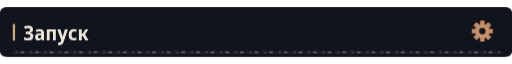
t = 0.00 s
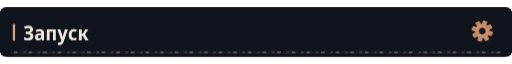
t = 4.06 s
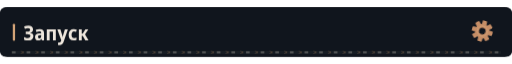
t = 7.06 s

The animated SVG that drew these frames (rendered in a browser with its animation timeline set to each time). Animation: 4 CSS @keyframes rules; frames cover the first 7.06 s, repeats indefinitely.

<svg xmlns="http://www.w3.org/2000/svg" width="1120" height="108" viewBox="0 0 1120 108" role="img"><defs><clipPath id="motion-frame"><rect x="1.0" y="1.0" width="1118.0" height="106.0" rx="14" /></clipPath><clipPath id="motion-belt"><rect x="24.0" y="95.0" width="1072.0" height="7" rx="1" /></clipPath><linearGradient id="motion-sheen" x1="0" y1="0" x2="1" y2=".2"><stop offset="0" stop-color="#e2c6a4" stop-opacity="0" /><stop offset=".46" stop-color="#e2c6a4" stop-opacity="0" /><stop offset=".5" stop-color="#e2c6a4" stop-opacity=".11" /><stop offset=".54" stop-color="#e2c6a4" stop-opacity="0" /><stop offset="1" stop-color="#e2c6a4" stop-opacity="0" /></linearGradient></defs><style>
@keyframes profile-belt { to { transform: translateX(32px); } }
@keyframes profile-sheen { to { transform: translateX(3360px); } }
@keyframes profile-gear { to { transform: rotate(360deg); } }
@keyframes profile-signal { 0%,100% { opacity: .35; } 50% { opacity: .85; } }
.profile-conveyor { animation: profile-belt 1.6s linear infinite; }
.profile-sheen { animation: profile-sheen 9s linear infinite; animation-delay: -4.06s; }
.profile-gear { transform-origin: 0px 0px; animation: profile-gear 24s linear infinite; }
.profile-signal { animation: profile-signal 6s cubic-bezier(.77,0,.175,1) infinite; animation-delay: -4.06s; }
@media (prefers-reduced-motion: reduce) {
 .profile-conveyor, .profile-sheen, .profile-gear, .profile-signal { animation: none; }
 .profile-sheen { opacity: 0; }
}
</style><title>Запуск</title><rect width="1120" height="108" rx="16" fill="#0d1117" /><g clip-path="url(#motion-frame)" pointer-events="none"><rect x="-1120.0" y="0.0" width="1120.0" height="108.0" fill="url(#motion-sheen)" class="profile-sheen" /></g><rect width="1120" height="108" rx="12" fill="#10151d" /><rect x="28" y="36.0" width="5" height="37" rx="2" fill="#d4a478" /><g transform="translate(51 72) scale(0.044 -0.044)" fill="#eee6dc"><path transform="translate(0 0)" d="M236 -10Q123 -10 39 25V152Q80 134 127.5 123.5Q175 113 218 113Q284 113 318.5 139.5Q353 166 353 214Q353 264 314.5 287.0Q276 310 199 310H121V429H197Q340 429 340 520Q340 561 311.5 581.5Q283 602 234 602Q197 602 161.5 593.0Q126 584 81 564L37 677Q88 700 141.5 712.0Q195 724 253 724Q359 724 421.5 675.0Q484 626 484 542Q484 478 448.5 434.5Q413 391 347 377V373Q422 362 462.0 317.5Q502 273 502 201Q502 107 433.0 48.5Q364 -10 236 -10Z" /><path transform="translate(548 0)" d="M194 -10Q115 -10 74.5 36.5Q34 83 34 158Q34 330 258 338L340 341V365Q340 407 317.5 426.5Q295 446 247 446Q186 446 106 412L67 513Q164 557 268 557Q377 557 429.5 508.5Q482 460 482 358V0H380L354 74H351Q320 31 282.5 10.5Q245 -10 194 -10ZM246 98Q286 98 313.0 125.5Q340 153 340 205V253L289 251Q232 248 206.0 227.0Q180 206 180 167Q180 132 197.5 115.0Q215 98 246 98Z" /><path transform="translate(1094 0)" d="M74 0V546H522V0H381V435H215V0Z" /><path transform="translate(1690 0)" d="M107 -240Q85 -240 66.5 -237.5Q48 -235 34 -231V-112Q46 -115 58.0 -117.0Q70 -119 84 -119Q129 -119 151.5 -95.0Q174 -71 189 -27L198 -1L1 547H154L242 253Q249 229 254.5 203.5Q260 178 263 156H267Q270 177 276.5 202.0Q283 227 290 253L376 547H524L322 -51Q290 -146 241.0 -193.0Q192 -240 107 -240Z" /><path transform="translate(2215 0)" d="M288 -10Q167 -10 103.0 61.5Q39 133 39 268Q39 409 108.5 483.0Q178 557 294 557Q382 557 447 522L406 413Q351 440 305 440Q246 440 215.5 397.0Q185 354 185 271Q185 108 314 108Q341 108 371.5 115.0Q402 122 431 136V20Q371 -10 288 -10Z" /><path transform="translate(2692 0)" d="M71 0V546H213V335H262L394 546H540L376 288L552 0H392L261 222H213V0Z" /></g><g transform="translate(1055 52.0) scale(1)"><g class="profile-gear" fill="#c58d66"><rect x="-5" y="-23" width="10" height="15" rx="2" transform="rotate(0)" /><rect x="-5" y="-23" width="10" height="15" rx="2" transform="rotate(45)" /><rect x="-5" y="-23" width="10" height="15" rx="2" transform="rotate(90)" /><rect x="-5" y="-23" width="10" height="15" rx="2" transform="rotate(135)" /><rect x="-5" y="-23" width="10" height="15" rx="2" transform="rotate(180)" /><rect x="-5" y="-23" width="10" height="15" rx="2" transform="rotate(225)" /><rect x="-5" y="-23" width="10" height="15" rx="2" transform="rotate(270)" /><rect x="-5" y="-23" width="10" height="15" rx="2" transform="rotate(315)" /><circle r="16" /><circle r="7" fill="#10151d" /><circle r="11" fill="none" stroke="#d4a478" stroke-width="1.5" /></g></g><g clip-path="url(#motion-belt)" pointer-events="none"><rect x="24.0" y="95.0" width="1072.0" height="7" fill="#171d23" /><g class="profile-conveyor"><path d="M-32 95l7 3.5 -7 3.5" fill="none" stroke="#9e7956" stroke-width="1.5" opacity=".55" /><rect x="-19.0" y="96.0" width="8" height="5" fill="#a5a29b" opacity=".4" /><path d="M0 95l7 3.5 -7 3.5" fill="none" stroke="#9e7956" stroke-width="1.5" opacity=".55" /><rect x="13.0" y="96.0" width="8" height="5" fill="#a5a29b" opacity=".4" /><path d="M32 95l7 3.5 -7 3.5" fill="none" stroke="#9e7956" stroke-width="1.5" opacity=".55" /><rect x="45.0" y="96.0" width="8" height="5" fill="#a5a29b" opacity=".4" /><path d="M64 95l7 3.5 -7 3.5" fill="none" stroke="#9e7956" stroke-width="1.5" opacity=".55" /><rect x="77.0" y="96.0" width="8" height="5" fill="#a5a29b" opacity=".4" /><path d="M96 95l7 3.5 -7 3.5" fill="none" stroke="#9e7956" stroke-width="1.5" opacity=".55" /><rect x="109.0" y="96.0" width="8" height="5" fill="#a5a29b" opacity=".4" /><path d="M128 95l7 3.5 -7 3.5" fill="none" stroke="#9e7956" stroke-width="1.5" opacity=".55" /><rect x="141.0" y="96.0" width="8" height="5" fill="#a5a29b" opacity=".4" /><path d="M160 95l7 3.5 -7 3.5" fill="none" stroke="#9e7956" stroke-width="1.5" opacity=".55" /><rect x="173.0" y="96.0" width="8" height="5" fill="#a5a29b" opacity=".4" /><path d="M192 95l7 3.5 -7 3.5" fill="none" stroke="#9e7956" stroke-width="1.5" opacity=".55" /><rect x="205.0" y="96.0" width="8" height="5" fill="#a5a29b" opacity=".4" /><path d="M224 95l7 3.5 -7 3.5" fill="none" stroke="#9e7956" stroke-width="1.5" opacity=".55" /><rect x="237.0" y="96.0" width="8" height="5" fill="#a5a29b" opacity=".4" /><path d="M256 95l7 3.5 -7 3.5" fill="none" stroke="#9e7956" stroke-width="1.5" opacity=".55" /><rect x="269.0" y="96.0" width="8" height="5" fill="#a5a29b" opacity=".4" /><path d="M288 95l7 3.5 -7 3.5" fill="none" stroke="#9e7956" stroke-width="1.5" opacity=".55" /><rect x="301.0" y="96.0" width="8" height="5" fill="#a5a29b" opacity=".4" /><path d="M320 95l7 3.5 -7 3.5" fill="none" stroke="#9e7956" stroke-width="1.5" opacity=".55" /><rect x="333.0" y="96.0" width="8" height="5" fill="#a5a29b" opacity=".4" /><path d="M352 95l7 3.5 -7 3.5" fill="none" stroke="#9e7956" stroke-width="1.5" opacity=".55" /><rect x="365.0" y="96.0" width="8" height="5" fill="#a5a29b" opacity=".4" /><path d="M384 95l7 3.5 -7 3.5" fill="none" stroke="#9e7956" stroke-width="1.5" opacity=".55" /><rect x="397.0" y="96.0" width="8" height="5" fill="#a5a29b" opacity=".4" /><path d="M416 95l7 3.5 -7 3.5" fill="none" stroke="#9e7956" stroke-width="1.5" opacity=".55" /><rect x="429.0" y="96.0" width="8" height="5" fill="#a5a29b" opacity=".4" /><path d="M448 95l7 3.5 -7 3.5" fill="none" stroke="#9e7956" stroke-width="1.5" opacity=".55" /><rect x="461.0" y="96.0" width="8" height="5" fill="#a5a29b" opacity=".4" /><path d="M480 95l7 3.5 -7 3.5" fill="none" stroke="#9e7956" stroke-width="1.5" opacity=".55" /><rect x="493.0" y="96.0" width="8" height="5" fill="#a5a29b" opacity=".4" /><path d="M512 95l7 3.5 -7 3.5" fill="none" stroke="#9e7956" stroke-width="1.5" opacity=".55" /><rect x="525.0" y="96.0" width="8" height="5" fill="#a5a29b" opacity=".4" /><path d="M544 95l7 3.5 -7 3.5" fill="none" stroke="#9e7956" stroke-width="1.5" opacity=".55" /><rect x="557.0" y="96.0" width="8" height="5" fill="#a5a29b" opacity=".4" /><path d="M576 95l7 3.5 -7 3.5" fill="none" stroke="#9e7956" stroke-width="1.5" opacity=".55" /><rect x="589.0" y="96.0" width="8" height="5" fill="#a5a29b" opacity=".4" /><path d="M608 95l7 3.5 -7 3.5" fill="none" stroke="#9e7956" stroke-width="1.5" opacity=".55" /><rect x="621.0" y="96.0" width="8" height="5" fill="#a5a29b" opacity=".4" /><path d="M640 95l7 3.5 -7 3.5" fill="none" stroke="#9e7956" stroke-width="1.5" opacity=".55" /><rect x="653.0" y="96.0" width="8" height="5" fill="#a5a29b" opacity=".4" /><path d="M672 95l7 3.5 -7 3.5" fill="none" stroke="#9e7956" stroke-width="1.5" opacity=".55" /><rect x="685.0" y="96.0" width="8" height="5" fill="#a5a29b" opacity=".4" /><path d="M704 95l7 3.5 -7 3.5" fill="none" stroke="#9e7956" stroke-width="1.5" opacity=".55" /><rect x="717.0" y="96.0" width="8" height="5" fill="#a5a29b" opacity=".4" /><path d="M736 95l7 3.5 -7 3.5" fill="none" stroke="#9e7956" stroke-width="1.5" opacity=".55" /><rect x="749.0" y="96.0" width="8" height="5" fill="#a5a29b" opacity=".4" /><path d="M768 95l7 3.5 -7 3.5" fill="none" stroke="#9e7956" stroke-width="1.5" opacity=".55" /><rect x="781.0" y="96.0" width="8" height="5" fill="#a5a29b" opacity=".4" /><path d="M800 95l7 3.5 -7 3.5" fill="none" stroke="#9e7956" stroke-width="1.5" opacity=".55" /><rect x="813.0" y="96.0" width="8" height="5" fill="#a5a29b" opacity=".4" /><path d="M832 95l7 3.5 -7 3.5" fill="none" stroke="#9e7956" stroke-width="1.5" opacity=".55" /><rect x="845.0" y="96.0" width="8" height="5" fill="#a5a29b" opacity=".4" /><path d="M864 95l7 3.5 -7 3.5" fill="none" stroke="#9e7956" stroke-width="1.5" opacity=".55" /><rect x="877.0" y="96.0" width="8" height="5" fill="#a5a29b" opacity=".4" /><path d="M896 95l7 3.5 -7 3.5" fill="none" stroke="#9e7956" stroke-width="1.5" opacity=".55" /><rect x="909.0" y="96.0" width="8" height="5" fill="#a5a29b" opacity=".4" /><path d="M928 95l7 3.5 -7 3.5" fill="none" stroke="#9e7956" stroke-width="1.5" opacity=".55" /><rect x="941.0" y="96.0" width="8" height="5" fill="#a5a29b" opacity=".4" /><path d="M960 95l7 3.5 -7 3.5" fill="none" stroke="#9e7956" stroke-width="1.5" opacity=".55" /><rect x="973.0" y="96.0" width="8" height="5" fill="#a5a29b" opacity=".4" /><path d="M992 95l7 3.5 -7 3.5" fill="none" stroke="#9e7956" stroke-width="1.5" opacity=".55" /><rect x="1005.0" y="96.0" width="8" height="5" fill="#a5a29b" opacity=".4" /><path d="M1024 95l7 3.5 -7 3.5" fill="none" stroke="#9e7956" stroke-width="1.5" opacity=".55" /><rect x="1037.0" y="96.0" width="8" height="5" fill="#a5a29b" opacity=".4" /><path d="M1056 95l7 3.5 -7 3.5" fill="none" stroke="#9e7956" stroke-width="1.5" opacity=".55" /><rect x="1069.0" y="96.0" width="8" height="5" fill="#a5a29b" opacity=".4" /><path d="M1088 95l7 3.5 -7 3.5" fill="none" stroke="#9e7956" stroke-width="1.5" opacity=".55" /><rect x="1101.0" y="96.0" width="8" height="5" fill="#a5a29b" opacity=".4" /><path d="M1120 95l7 3.5 -7 3.5" fill="none" stroke="#9e7956" stroke-width="1.5" opacity=".55" /><rect x="1133.0" y="96.0" width="8" height="5" fill="#a5a29b" opacity=".4" /></g></g></svg>
